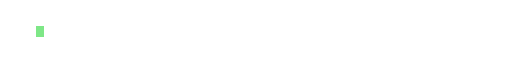
t = 0.00 s
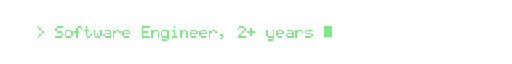
t = 1.71 s
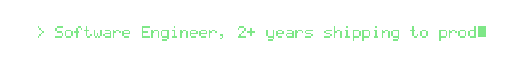
t = 3.48 s
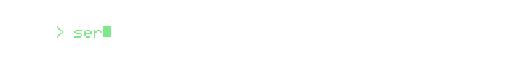
t = 4.96 s
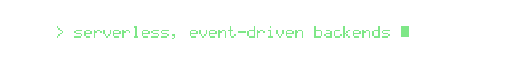
t = 6.67 s
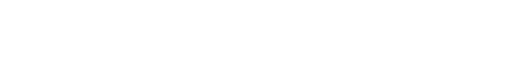
t = 8.89 s

The animated SVG that drew these frames (rendered in a browser with its animation timeline set to each time). Animation: 12 SMIL elements (animate=12); frames cover the first 8.89 s, repeats indefinitely.

<svg xmlns="http://www.w3.org/2000/svg" width="640" height="30" viewBox="0 0 640 30" role="img" aria-labelledby="t"><title id="t">Software Engineer, 2+ years shipping to prod · serverless, event-driven backends on AWS · iOS &amp; Android in-app payments, end to end · RL environments for AI coding agents</title><defs><path id="t38" d="M1 0h2v1h-2zM0 1h1v1h-1zM3 1h1v1h-1zM0 2h1v1h-1zM2 2h1v1h-1zM1 3h1v1h-1zM0 4h1v1h-1zM2 4h1v1h-1zM4 4h1v1h-1zM0 5h1v1h-1zM3 5h1v1h-1zM1 6h2v1h-2zM4 6h1v1h-1z"/><path id="t43" d="M2 1h1v1h-1zM2 2h1v1h-1zM0 3h5v1h-5zM2 4h1v1h-1zM2 5h1v1h-1z"/><path id="t44" d="M1 5h2v1h-2zM2 6h1v1h-1zM1 7h1v1h-1z"/><path id="t45" d="M0 3h5v1h-5z"/><path id="t50" d="M1 0h3v1h-3zM0 1h1v1h-1zM4 1h1v1h-1zM4 2h1v1h-1zM3 3h1v1h-1zM2 4h1v1h-1zM1 5h1v1h-1zM0 6h5v1h-5z"/><path id="t62" d="M1 0h1v1h-1zM2 1h1v1h-1zM3 2h1v1h-1zM4 3h1v1h-1zM3 4h1v1h-1zM2 5h1v1h-1zM1 6h1v1h-1z"/><path id="t65" d="M1 0h3v1h-3zM0 1h1v1h-1zM4 1h1v1h-1zM0 2h1v1h-1zM4 2h1v1h-1zM0 3h5v1h-5zM0 4h1v1h-1zM4 4h1v1h-1zM0 5h1v1h-1zM4 5h1v1h-1zM0 6h1v1h-1zM4 6h1v1h-1z"/><path id="t69" d="M0 0h5v1h-5zM0 1h1v1h-1zM0 2h1v1h-1zM0 3h4v1h-4zM0 4h1v1h-1zM0 5h1v1h-1zM0 6h5v1h-5z"/><path id="t73" d="M1 0h3v1h-3zM2 1h1v1h-1zM2 2h1v1h-1zM2 3h1v1h-1zM2 4h1v1h-1zM2 5h1v1h-1zM1 6h3v1h-3z"/><path id="t76" d="M0 0h1v1h-1zM0 1h1v1h-1zM0 2h1v1h-1zM0 3h1v1h-1zM0 4h1v1h-1zM0 5h1v1h-1zM0 6h5v1h-5z"/><path id="t79" d="M1 0h3v1h-3zM0 1h1v1h-1zM4 1h1v1h-1zM0 2h1v1h-1zM4 2h1v1h-1zM0 3h1v1h-1zM4 3h1v1h-1zM0 4h1v1h-1zM4 4h1v1h-1zM0 5h1v1h-1zM4 5h1v1h-1zM1 6h3v1h-3z"/><path id="t82" d="M0 0h4v1h-4zM0 1h1v1h-1zM4 1h1v1h-1zM0 2h1v1h-1zM4 2h1v1h-1zM0 3h4v1h-4zM0 4h1v1h-1zM2 4h1v1h-1zM0 5h1v1h-1zM3 5h1v1h-1zM0 6h1v1h-1zM4 6h1v1h-1z"/><path id="t83" d="M1 0h4v1h-4zM0 1h1v1h-1zM0 2h1v1h-1zM1 3h3v1h-3zM4 4h1v1h-1zM4 5h1v1h-1zM0 6h4v1h-4z"/><path id="t87" d="M0 0h1v1h-1zM4 0h1v1h-1zM0 1h1v1h-1zM4 1h1v1h-1zM0 2h1v1h-1zM4 2h1v1h-1zM0 3h1v1h-1zM2 3h1v1h-1zM4 3h1v1h-1zM0 4h1v1h-1zM2 4h1v1h-1zM4 4h1v1h-1zM0 5h1v1h-1zM2 5h1v1h-1zM4 5h1v1h-1zM1 6h1v1h-1zM3 6h1v1h-1z"/><path id="t97" d="M1 2h3v1h-3zM4 3h1v1h-1zM1 4h4v1h-4zM0 5h1v1h-1zM4 5h1v1h-1zM1 6h4v1h-4z"/><path id="t98" d="M0 0h1v1h-1zM0 1h1v1h-1zM0 2h4v1h-4zM0 3h1v1h-1zM4 3h1v1h-1zM0 4h1v1h-1zM4 4h1v1h-1zM0 5h1v1h-1zM4 5h1v1h-1zM0 6h4v1h-4z"/><path id="t99" d="M1 2h3v1h-3zM0 3h1v1h-1zM0 4h1v1h-1zM0 5h1v1h-1zM4 5h1v1h-1zM1 6h3v1h-3z"/><path id="t100" d="M4 0h1v1h-1zM4 1h1v1h-1zM1 2h4v1h-4zM0 3h1v1h-1zM4 3h1v1h-1zM0 4h1v1h-1zM4 4h1v1h-1zM0 5h1v1h-1zM4 5h1v1h-1zM1 6h4v1h-4z"/><path id="t101" d="M1 2h3v1h-3zM0 3h1v1h-1zM4 3h1v1h-1zM0 4h5v1h-5zM0 5h1v1h-1zM1 6h3v1h-3z"/><path id="t102" d="M2 0h2v1h-2zM1 1h1v1h-1zM4 1h1v1h-1zM1 2h1v1h-1zM0 3h3v1h-3zM1 4h1v1h-1zM1 5h1v1h-1zM1 6h1v1h-1z"/><path id="t103" d="M1 2h4v1h-4zM0 3h1v1h-1zM4 3h1v1h-1zM0 4h1v1h-1zM4 4h1v1h-1zM0 5h1v1h-1zM4 5h1v1h-1zM1 6h4v1h-4zM4 7h1v1h-1zM1 8h3v1h-3z"/><path id="t104" d="M0 0h1v1h-1zM0 1h1v1h-1zM0 2h1v1h-1zM2 2h2v1h-2zM0 3h2v1h-2zM4 3h1v1h-1zM0 4h1v1h-1zM4 4h1v1h-1zM0 5h1v1h-1zM4 5h1v1h-1zM0 6h1v1h-1zM4 6h1v1h-1z"/><path id="t105" d="M2 0h1v1h-1zM1 2h2v1h-2zM2 3h1v1h-1zM2 4h1v1h-1zM2 5h1v1h-1zM1 6h3v1h-3z"/><path id="t107" d="M0 0h1v1h-1zM0 1h1v1h-1zM0 2h1v1h-1zM3 2h1v1h-1zM0 3h1v1h-1zM2 3h1v1h-1zM0 4h2v1h-2zM0 5h1v1h-1zM2 5h1v1h-1zM0 6h1v1h-1zM3 6h1v1h-1z"/><path id="t108" d="M1 0h2v1h-2zM2 1h1v1h-1zM2 2h1v1h-1zM2 3h1v1h-1zM2 4h1v1h-1zM2 5h1v1h-1zM1 6h3v1h-3z"/><path id="t109" d="M0 2h2v1h-2zM3 2h1v1h-1zM0 3h1v1h-1zM2 3h1v1h-1zM4 3h1v1h-1zM0 4h1v1h-1zM2 4h1v1h-1zM4 4h1v1h-1zM0 5h1v1h-1zM4 5h1v1h-1zM0 6h1v1h-1zM4 6h1v1h-1z"/><path id="t110" d="M0 2h1v1h-1zM2 2h2v1h-2zM0 3h2v1h-2zM4 3h1v1h-1zM0 4h1v1h-1zM4 4h1v1h-1zM0 5h1v1h-1zM4 5h1v1h-1zM0 6h1v1h-1zM4 6h1v1h-1z"/><path id="t111" d="M1 2h3v1h-3zM0 3h1v1h-1zM4 3h1v1h-1zM0 4h1v1h-1zM4 4h1v1h-1zM0 5h1v1h-1zM4 5h1v1h-1zM1 6h3v1h-3z"/><path id="t112" d="M0 2h4v1h-4zM0 3h1v1h-1zM4 3h1v1h-1zM0 4h1v1h-1zM4 4h1v1h-1zM0 5h1v1h-1zM4 5h1v1h-1zM0 6h4v1h-4zM0 7h1v1h-1zM0 8h1v1h-1z"/><path id="t114" d="M0 2h1v1h-1zM2 2h2v1h-2zM0 3h2v1h-2zM4 3h1v1h-1zM0 4h1v1h-1zM0 5h1v1h-1zM0 6h1v1h-1z"/><path id="t115" d="M1 2h4v1h-4zM0 3h1v1h-1zM1 4h3v1h-3zM4 5h1v1h-1zM0 6h4v1h-4z"/><path id="t116" d="M1 0h1v1h-1zM1 1h1v1h-1zM0 2h3v1h-3zM1 3h1v1h-1zM1 4h1v1h-1zM1 5h1v1h-1zM4 5h1v1h-1zM2 6h2v1h-2z"/><path id="t118" d="M0 2h1v1h-1zM4 2h1v1h-1zM0 3h1v1h-1zM4 3h1v1h-1zM0 4h1v1h-1zM4 4h1v1h-1zM1 5h1v1h-1zM3 5h1v1h-1zM2 6h1v1h-1z"/><path id="t119" d="M0 2h1v1h-1zM4 2h1v1h-1zM0 3h1v1h-1zM4 3h1v1h-1zM0 4h1v1h-1zM2 4h1v1h-1zM4 4h1v1h-1zM0 5h1v1h-1zM2 5h1v1h-1zM4 5h1v1h-1zM1 6h1v1h-1zM3 6h1v1h-1z"/><path id="t121" d="M0 2h1v1h-1zM4 2h1v1h-1zM0 3h1v1h-1zM4 3h1v1h-1zM0 4h1v1h-1zM4 4h1v1h-1zM0 5h1v1h-1zM4 5h1v1h-1zM1 6h4v1h-4zM4 7h1v1h-1zM1 8h3v1h-3z"/><clipPath id="c0"><rect x="43" y="0" width="554" height="30"><animate attributeName="width" calcMode="discrete" values="0;12;24;36;48;60;72;84;96;108;120;132;144;156;168;180;192;204;216;228;240;252;264;276;288;300;312;324;336;348;360;372;384;396;408;420;432;444;456;468;480;492;504;516;528;540;552;552;0;0" keyTimes="0;0.00307;0.00615;0.00922;0.01229;0.01537;0.01844;0.02151;0.02459;0.02766;0.03073;0.03381;0.03688;0.03996;0.04303;0.04610;0.04918;0.05225;0.05532;0.05840;0.06147;0.06454;0.06762;0.07069;0.07376;0.07684;0.07991;0.08298;0.08606;0.08913;0.09220;0.09528;0.09835;0.10142;0.10450;0.10757;0.11065;0.11372;0.11679;0.11987;0.12294;0.12601;0.12909;0.13216;0.13523;0.13831;0.14138;0.24756;0.24761;1" dur="17.895s" repeatCount="indefinite"/></rect></clipPath><clipPath id="c1"><rect x="67" y="0" width="0" height="30"><animate attributeName="width" calcMode="discrete" values="0;12;24;36;48;60;72;84;96;108;120;132;144;156;168;180;192;204;216;228;240;252;264;276;288;300;312;324;336;348;360;372;384;396;408;420;432;444;456;468;480;492;504;504;0;0" keyTimes="0;0.26460;0.26767;0.27075;0.27382;0.27689;0.27997;0.28304;0.28611;0.28919;0.29226;0.29533;0.29841;0.30148;0.30455;0.30763;0.31070;0.31377;0.31685;0.31992;0.32300;0.32607;0.32914;0.33222;0.33529;0.33836;0.34144;0.34451;0.34758;0.35066;0.35373;0.35680;0.35988;0.36295;0.36602;0.36910;0.37217;0.37524;0.37832;0.38139;0.38446;0.38754;0.39061;0.49679;0.49684;1" dur="17.895s" repeatCount="indefinite"/></rect></clipPath><clipPath id="c2"><rect x="61" y="0" width="0" height="30"><animate attributeName="width" calcMode="discrete" values="0;12;24;36;48;60;72;84;96;108;120;132;144;156;168;180;192;204;216;228;240;252;264;276;288;300;312;324;336;348;360;372;384;396;408;420;432;444;456;468;480;492;504;516;516;0;0" keyTimes="0;0.51383;0.51690;0.51998;0.52305;0.52612;0.52920;0.53227;0.53535;0.53842;0.54149;0.54457;0.54764;0.55071;0.55379;0.55686;0.55993;0.56301;0.56608;0.56915;0.57223;0.57530;0.57837;0.58145;0.58452;0.58759;0.59067;0.59374;0.59681;0.59989;0.60296;0.60604;0.60911;0.61218;0.61526;0.61833;0.62140;0.62448;0.62755;0.63062;0.63370;0.63677;0.63984;0.64292;0.74909;0.74915;1" dur="17.895s" repeatCount="indefinite"/></rect></clipPath><clipPath id="c3"><rect x="91" y="0" width="0" height="30"><animate attributeName="width" calcMode="discrete" values="0;12;24;36;48;60;72;84;96;108;120;132;144;156;168;180;192;204;216;228;240;252;264;276;288;300;312;324;336;348;360;372;384;396;408;420;432;444;456;456;0;0" keyTimes="0;0.76614;0.76921;0.77228;0.77536;0.77843;0.78150;0.78458;0.78765;0.79072;0.79380;0.79687;0.79994;0.80302;0.80609;0.80916;0.81224;0.81531;0.81839;0.82146;0.82453;0.82761;0.83068;0.83375;0.83683;0.83990;0.84297;0.84605;0.84912;0.85219;0.85527;0.85834;0.86141;0.86449;0.86756;0.87063;0.87371;0.87678;0.87985;0.98603;0.98609;1" dur="17.895s" repeatCount="indefinite"/></rect></clipPath></defs><g shape-rendering="crispEdges"><g clip-path="url(#c0)"><g fill="#7ee787" transform="translate(45 8) scale(2)"><use href="#t62" x="0"/><use href="#t83" x="12"/><use href="#t111" x="18"/><use href="#t102" x="24"/><use href="#t116" x="30"/><use href="#t119" x="36"/><use href="#t97" x="42"/><use href="#t114" x="48"/><use href="#t101" x="54"/><use href="#t69" x="66"/><use href="#t110" x="72"/><use href="#t103" x="78"/><use href="#t105" x="84"/><use href="#t110" x="90"/><use href="#t101" x="96"/><use href="#t101" x="102"/><use href="#t114" x="108"/><use href="#t44" x="114"/><use href="#t50" x="126"/><use href="#t43" x="132"/><use href="#t121" x="144"/><use href="#t101" x="150"/><use href="#t97" x="156"/><use href="#t114" x="162"/><use href="#t115" x="168"/><use href="#t115" x="180"/><use href="#t104" x="186"/><use href="#t105" x="192"/><use href="#t112" x="198"/><use href="#t112" x="204"/><use href="#t105" x="210"/><use href="#t110" x="216"/><use href="#t103" x="222"/><use href="#t116" x="234"/><use href="#t111" x="240"/><use href="#t112" x="252"/><use href="#t114" x="258"/><use href="#t111" x="264"/><use href="#t100" x="270"/></g></g><rect y="7" width="10" height="14" fill="#7ee787" opacity="0"><animate attributeName="x" calcMode="discrete" values="45;45;57;69;81;93;105;117;129;141;153;165;177;189;201;213;225;237;249;261;273;285;297;309;321;333;345;357;369;381;393;405;417;429;441;453;465;477;489;501;513;525;537;549;561;573;585;597;597;597" keyTimes="0;0.00000;0.00307;0.00615;0.00922;0.01229;0.01537;0.01844;0.02151;0.02459;0.02766;0.03073;0.03381;0.03688;0.03996;0.04303;0.04610;0.04918;0.05225;0.05532;0.05840;0.06147;0.06454;0.06762;0.07069;0.07376;0.07684;0.07991;0.08298;0.08606;0.08913;0.09220;0.09528;0.09835;0.10142;0.10450;0.10757;0.11065;0.11372;0.11679;0.11987;0.12294;0.12601;0.12909;0.13216;0.13523;0.13831;0.14138;0.24756;1" dur="17.895s" repeatCount="indefinite"/><animate attributeName="opacity" calcMode="discrete" values="0;1;0" keyTimes="0;0.00000;0.24756" dur="17.895s" repeatCount="indefinite"/></rect><g clip-path="url(#c1)"><g fill="#7ee787" transform="translate(69 8) scale(2)"><use href="#t62" x="0"/><use href="#t115" x="12"/><use href="#t101" x="18"/><use href="#t114" x="24"/><use href="#t118" x="30"/><use href="#t101" x="36"/><use href="#t114" x="42"/><use href="#t108" x="48"/><use href="#t101" x="54"/><use href="#t115" x="60"/><use href="#t115" x="66"/><use href="#t44" x="72"/><use href="#t101" x="84"/><use href="#t118" x="90"/><use href="#t101" x="96"/><use href="#t110" x="102"/><use href="#t116" x="108"/><use href="#t45" x="114"/><use href="#t100" x="120"/><use href="#t114" x="126"/><use href="#t105" x="132"/><use href="#t118" x="138"/><use href="#t101" x="144"/><use href="#t110" x="150"/><use href="#t98" x="162"/><use href="#t97" x="168"/><use href="#t99" x="174"/><use href="#t107" x="180"/><use href="#t101" x="186"/><use href="#t110" x="192"/><use href="#t100" x="198"/><use href="#t115" x="204"/><use href="#t111" x="216"/><use href="#t110" x="222"/><use href="#t65" x="234"/><use href="#t87" x="240"/><use href="#t83" x="246"/></g></g><rect y="7" width="10" height="14" fill="#7ee787" opacity="0"><animate attributeName="x" calcMode="discrete" values="69;69;81;93;105;117;129;141;153;165;177;189;201;213;225;237;249;261;273;285;297;309;321;333;345;357;369;381;393;405;417;429;441;453;465;477;489;501;513;525;537;549;561;573;573;573" keyTimes="0;0.26153;0.26460;0.26767;0.27075;0.27382;0.27689;0.27997;0.28304;0.28611;0.28919;0.29226;0.29533;0.29841;0.30148;0.30455;0.30763;0.31070;0.31377;0.31685;0.31992;0.32300;0.32607;0.32914;0.33222;0.33529;0.33836;0.34144;0.34451;0.34758;0.35066;0.35373;0.35680;0.35988;0.36295;0.36602;0.36910;0.37217;0.37524;0.37832;0.38139;0.38446;0.38754;0.39061;0.49679;1" dur="17.895s" repeatCount="indefinite"/><animate attributeName="opacity" calcMode="discrete" values="0;1;0" keyTimes="0;0.26153;0.49679" dur="17.895s" repeatCount="indefinite"/></rect><g clip-path="url(#c2)"><g fill="#7ee787" transform="translate(63 8) scale(2)"><use href="#t62" x="0"/><use href="#t105" x="12"/><use href="#t79" x="18"/><use href="#t83" x="24"/><use href="#t38" x="36"/><use href="#t65" x="48"/><use href="#t110" x="54"/><use href="#t100" x="60"/><use href="#t114" x="66"/><use href="#t111" x="72"/><use href="#t105" x="78"/><use href="#t100" x="84"/><use href="#t105" x="96"/><use href="#t110" x="102"/><use href="#t45" x="108"/><use href="#t97" x="114"/><use href="#t112" x="120"/><use href="#t112" x="126"/><use href="#t112" x="138"/><use href="#t97" x="144"/><use href="#t121" x="150"/><use href="#t109" x="156"/><use href="#t101" x="162"/><use href="#t110" x="168"/><use href="#t116" x="174"/><use href="#t115" x="180"/><use href="#t44" x="186"/><use href="#t101" x="198"/><use href="#t110" x="204"/><use href="#t100" x="210"/><use href="#t116" x="222"/><use href="#t111" x="228"/><use href="#t101" x="240"/><use href="#t110" x="246"/><use href="#t100" x="252"/></g></g><rect y="7" width="10" height="14" fill="#7ee787" opacity="0"><animate attributeName="x" calcMode="discrete" values="63;63;75;87;99;111;123;135;147;159;171;183;195;207;219;231;243;255;267;279;291;303;315;327;339;351;363;375;387;399;411;423;435;447;459;471;483;495;507;519;531;543;555;567;579;579;579" keyTimes="0;0.51076;0.51383;0.51690;0.51998;0.52305;0.52612;0.52920;0.53227;0.53535;0.53842;0.54149;0.54457;0.54764;0.55071;0.55379;0.55686;0.55993;0.56301;0.56608;0.56915;0.57223;0.57530;0.57837;0.58145;0.58452;0.58759;0.59067;0.59374;0.59681;0.59989;0.60296;0.60604;0.60911;0.61218;0.61526;0.61833;0.62140;0.62448;0.62755;0.63062;0.63370;0.63677;0.63984;0.64292;0.74909;1" dur="17.895s" repeatCount="indefinite"/><animate attributeName="opacity" calcMode="discrete" values="0;1;0" keyTimes="0;0.51076;0.74909" dur="17.895s" repeatCount="indefinite"/></rect><g clip-path="url(#c3)"><g fill="#7ee787" transform="translate(93 8) scale(2)"><use href="#t62" x="0"/><use href="#t82" x="12"/><use href="#t76" x="18"/><use href="#t101" x="30"/><use href="#t110" x="36"/><use href="#t118" x="42"/><use href="#t105" x="48"/><use href="#t114" x="54"/><use href="#t111" x="60"/><use href="#t110" x="66"/><use href="#t109" x="72"/><use href="#t101" x="78"/><use href="#t110" x="84"/><use href="#t116" x="90"/><use href="#t115" x="96"/><use href="#t102" x="108"/><use href="#t111" x="114"/><use href="#t114" x="120"/><use href="#t65" x="132"/><use href="#t73" x="138"/><use href="#t99" x="150"/><use href="#t111" x="156"/><use href="#t100" x="162"/><use href="#t105" x="168"/><use href="#t110" x="174"/><use href="#t103" x="180"/><use href="#t97" x="192"/><use href="#t103" x="198"/><use href="#t101" x="204"/><use href="#t110" x="210"/><use href="#t116" x="216"/><use href="#t115" x="222"/></g></g><rect y="7" width="10" height="14" fill="#7ee787" opacity="0"><animate attributeName="x" calcMode="discrete" values="93;93;105;117;129;141;153;165;177;189;201;213;225;237;249;261;273;285;297;309;321;333;345;357;369;381;393;405;417;429;441;453;465;477;489;501;513;525;537;549;549;549" keyTimes="0;0.76306;0.76614;0.76921;0.77228;0.77536;0.77843;0.78150;0.78458;0.78765;0.79072;0.79380;0.79687;0.79994;0.80302;0.80609;0.80916;0.81224;0.81531;0.81839;0.82146;0.82453;0.82761;0.83068;0.83375;0.83683;0.83990;0.84297;0.84605;0.84912;0.85219;0.85527;0.85834;0.86141;0.86449;0.86756;0.87063;0.87371;0.87678;0.87985;0.98603;1" dur="17.895s" repeatCount="indefinite"/><animate attributeName="opacity" calcMode="discrete" values="0;1;0" keyTimes="0;0.76306;0.98603" dur="17.895s" repeatCount="indefinite"/></rect></g></svg>
